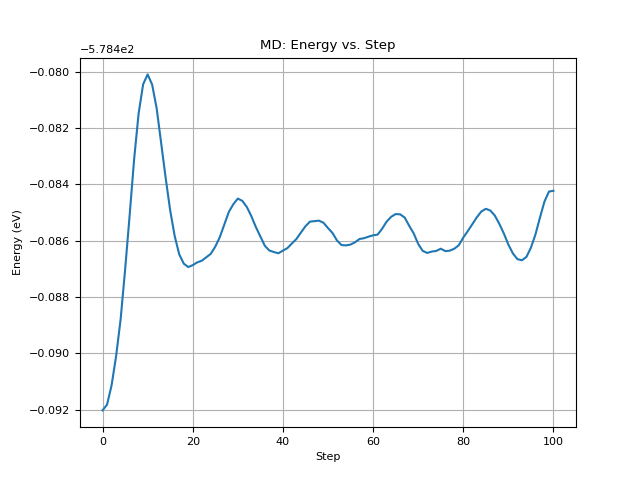

Source data for this figure (header and first rows):
step, time(fs), temperature(K), total_energy(eV)
0, 0.0, 335, -578.5
1, 2.0, 330, -578.5
2, 4.0, 317.2, -578.5
3, 6.0, 297.6, -578.5
4, 8.0, 272.3, -578.5
5, 10.0, 243.1, -578.5
6, 12.0, 212.4, -578.5
7, 14.0, 182.3, -578.5
8, 16.0, 155.5, -578.5
9, 18.0, 133.8, -578.5
10, 20.0, 118.5, -578.5
11, 22.0, 110, -578.5
12, 24.0, 108.1, -578.5
13, 26.0, 111.6, -578.5
14, 28.0, 119, -578.5
15, 30.0, 129, -578.5
16, 32.0, 139.9, -578.5
17, 34.0, 150.7, -578.5
18, 36.0, 160.4, -578.5
19, 38.0, 168.6, -578.5
20, 40.0, 174.9, -578.5
21, 42.0, 179.3, -578.5
22, 44.0, 181.9, -578.5
23, 46.0, 182.8, -578.5
24, 48.0, 182.2, -578.5
25, 50.0, 180.2, -578.5
26, 52.0, 177.3, -578.5
27, 54.0, 173.9, -578.5
28, 56.0, 170.6, -578.5
29, 58.0, 167.9, -578.5
30, 60.0, 166.4, -578.5
31, 62.0, 166.1, -578.5
32, 64.0, 167.2, -578.5
33, 66.0, 169.4, -578.5
34, 68.0, 172.4, -578.5
35, 70.0, 175.6, -578.5
36, 72.0, 178.8, -578.5
37, 74.0, 181.6, -578.5
38, 76.0, 183.7, -578.5
39, 78.0, 185, -578.5
40, 80.0, 185.6, -578.5
41, 82.0, 185.5, -578.5
42, 84.0, 184.9, -578.5
43, 86.0, 183.9, -578.5
44, 88.0, 182.6, -578.5
45, 90.0, 181.5, -578.5
46, 92.0, 180.6, -578.5
47, 94.0, 180.2, -578.5
48, 96.0, 180.3, -578.5
49, 98.0, 180.9, -578.5
50, 100.0, 181.8, -578.5
51, 102.0, 182.9, -578.5
52, 104.0, 183.9, -578.5
53, 106.0, 184.6, -578.5
54, 108.0, 184.7, -578.5
55, 110.0, 184.3, -578.5
56, 112.0, 183.4, -578.5
57, 114.0, 182, -578.5
58, 116.0, 180.4, -578.5
59, 118.0, 178.6, -578.5
... 41 more rows
